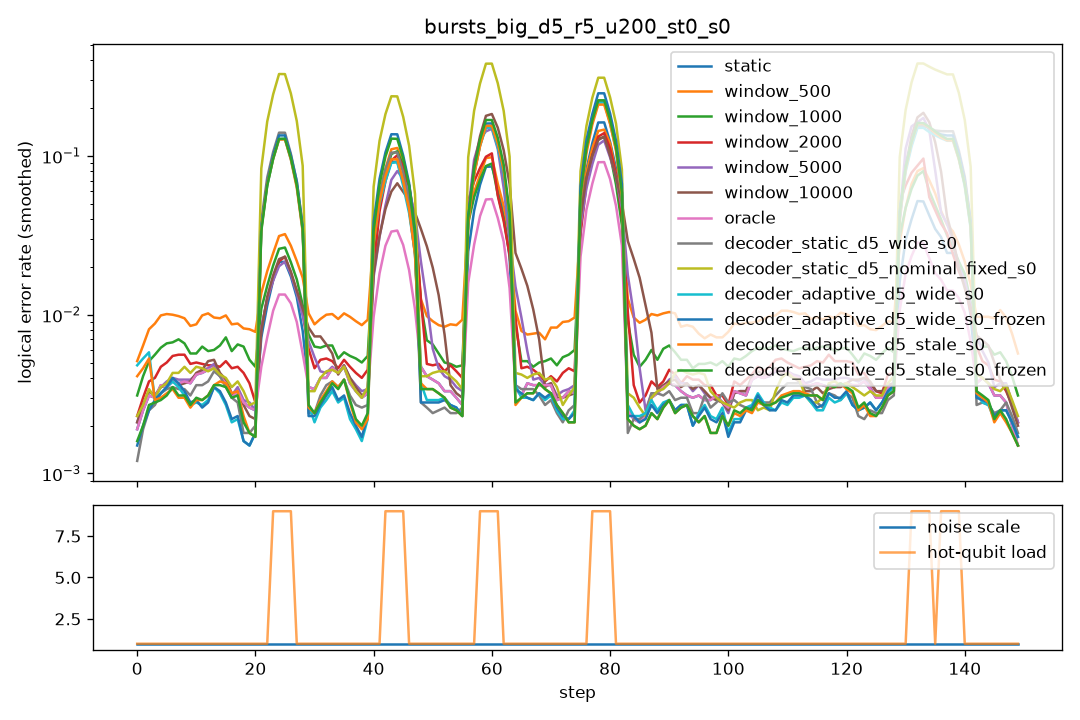

Values plotted in this chart, from the file beside it:
step, scale, n_hot, hot_p, static, window_500, window_1000, window_2000, window_5000, window_10000, oracle, decoder_static_d5_wide_s0, decoder_static_d5_nominal_fixed_s0, decoder_adaptive_d5_wide_s0, decoder_adaptive_d5_wide_s0_frozen, decoder_adaptive_d5_stale_s0, decoder_adaptive_d5_stale_s0_frozen
0, 1.0, 0, 0.0, 0.003, 0.0085, 0.0045, 0.0035, 0.0035, 0.0035, 0.003, 0.002, 0.004, 0.018, 0.0015, 0.0155, 0.003
1, 1.0, 0, 0.0, 0.003, 0.0095, 0.007, 0.0045, 0.0045, 0.0045, 0.003, 0.0025, 0.005, 0.004, 0.004, 0.004, 0.004
2, 1.0, 0, 0.0, 0.0035, 0.0075, 0.004, 0.0035, 0.0025, 0.0025, 0.0035, 0.0015, 0.0025, 0.002, 0.002, 0.001, 0.001
3, 1.0, 0, 0.0, 0.003, 0.0065, 0.005, 0.0035, 0.003, 0.003, 0.003, 0.0035, 0.002, 0.0025, 0.0025, 0.0025, 0.002
4, 1.0, 0, 0.0, 0.003, 0.0085, 0.005, 0.004, 0.003, 0.003, 0.003, 0.003, 0.0035, 0.0025, 0.0025, 0.0035, 0.0035
5, 1.0, 0, 0.0, 0.0025, 0.012, 0.007, 0.0045, 0.0025, 0.0025, 0.0025, 0.003, 0.002, 0.0035, 0.0035, 0.0035, 0.0035
6, 1.0, 0, 0.0, 0.006, 0.015, 0.01, 0.008, 0.0065, 0.0065, 0.006, 0.005, 0.0075, 0.0055, 0.0055, 0.0045, 0.0045
7, 1.0, 0, 0.0, 0.003, 0.0085, 0.006, 0.005, 0.004, 0.003, 0.003, 0.0025, 0.0035, 0.0035, 0.0035, 0.002, 0.002
8, 1.0, 0, 0.0, 0.0045, 0.006, 0.0055, 0.006, 0.004, 0.004, 0.0045, 0.004, 0.005, 0.004, 0.005, 0.0035, 0.004
9, 1.0, 0, 0.0, 0.0025, 0.0075, 0.0065, 0.0045, 0.0025, 0.002, 0.0025, 0.0025, 0.0035, 0.001, 0.001, 0.0015, 0.0015
10, 1.0, 0, 0.0, 0.003, 0.0105, 0.005, 0.0045, 0.0025, 0.003, 0.003, 0.003, 0.004, 0.0015, 0.0015, 0.0035, 0.0035
11, 1.0, 0, 0.0, 0.0055, 0.01, 0.0055, 0.0045, 0.0065, 0.007, 0.0055, 0.0035, 0.0055, 0.0035, 0.003, 0.0025, 0.0025
12, 1.0, 0, 0.0, 0.0055, 0.0095, 0.006, 0.0055, 0.0055, 0.0055, 0.0055, 0.005, 0.0055, 0.004, 0.004, 0.0035, 0.0035
13, 1.0, 0, 0.0, 0.005, 0.012, 0.0085, 0.0055, 0.0055, 0.005, 0.005, 0.004, 0.0045, 0.0035, 0.0035, 0.0035, 0.0035
14, 1.0, 0, 0.0, 0.0035, 0.009, 0.0045, 0.004, 0.003, 0.005, 0.0035, 0.0035, 0.0025, 0.002, 0.002, 0.0025, 0.0025
15, 1.0, 0, 0.0, 0.0035, 0.0075, 0.0055, 0.0045, 0.004, 0.0035, 0.0035, 0.006, 0.005, 0.0045, 0.005, 0.006, 0.006
16, 1.0, 0, 0.0, 0.003, 0.0095, 0.0075, 0.004, 0.0025, 0.0025, 0.003, 0.002, 0.0035, 0.002, 0.002, 0.0035, 0.0025
17, 1.0, 0, 0.0, 0.0035, 0.0115, 0.01, 0.0075, 0.004, 0.0035, 0.0035, 0.002, 0.0045, 0.0015, 0.0015, 0.003, 0.003
18, 1.0, 0, 0.0, 0.0015, 0.006, 0.002, 0.003, 0.002, 0.0015, 0.0015, 0.0015, 0.002, 0.0005, 0.0005, 0.001, 0.001
19, 1.0, 0, 0.0, 0.005, 0.0095, 0.0075, 0.0045, 0.005, 0.005, 0.005, 0.0025, 0.004, 0.0025, 0.0025, 0.003, 0.003
20, 1.0, 0, 0.0, 0.001, 0.0045, 0.0045, 0.0025, 0.001, 0.001, 0.001, 0.001, 0.0025, 0.0015, 0.0015, 0.001, 0.001
21, 1.0, 0, 0.0, 0.002, 0.009, 0.002, 0.001, 0.002, 0.0005, 0.002, 0.002, 0.0005, 0.0015, 0.0015, 0.001, 0.001
22, 1.0, 0, 0.0, 0.003, 0.01, 0.0075, 0.003, 0.0025, 0.003, 0.003, 0.003, 0.005, 0.003, 0.003, 0.0025, 0.0025
23, 1.0, 8, 0.1, 0.025, 0.0355, 0.033, 0.03, 0.0305, 0.03, 0.0125, 0.187, 0.405, 0.1675, 0.172, 0.1645, 0.1605
24, 1.0, 8, 0.1, 0.026, 0.035, 0.029, 0.026, 0.027, 0.0305, 0.0175, 0.1725, 0.4115, 0.152, 0.1595, 0.161, 0.1605
25, 1.0, 8, 0.1, 0.0265, 0.0325, 0.0305, 0.023, 0.02, 0.0245, 0.018, 0.165, 0.3985, 0.157, 0.1675, 0.15, 0.155
26, 1.0, 8, 0.1, 0.027, 0.0435, 0.03, 0.0265, 0.021, 0.024, 0.016, 0.1735, 0.421, 0.1595, 0.1715, 0.1565, 0.162
27, 1.0, 0, 0.0, 0.003, 0.0145, 0.01, 0.0105, 0.0095, 0.007, 0.003, 0.0025, 0.003, 0.006, 0.003, 0.003, 0.0035
28, 1.0, 0, 0.0, 0.0045, 0.0105, 0.0075, 0.005, 0.013, 0.0075, 0.0045, 0.002, 0.003, 0.002, 0.0025, 0.004, 0.004
29, 1.0, 0, 0.0, 0.0035, 0.008, 0.0055, 0.005, 0.0045, 0.008, 0.0035, 0.0025, 0.004, 0.0015, 0.0015, 0.002, 0.002
30, 1.0, 0, 0.0, 0.0015, 0.009, 0.0045, 0.004, 0.0015, 0.008, 0.0015, 0.0015, 0.0025, 0.001, 0.001, 0.0005, 0.0005
31, 1.0, 0, 0.0, 0.005, 0.009, 0.01, 0.006, 0.0055, 0.011, 0.005, 0.0035, 0.004, 0.003, 0.0035, 0.0035, 0.0035
32, 1.0, 0, 0.0, 0.0025, 0.007, 0.004, 0.003, 0.0025, 0.002, 0.0025, 0.0025, 0.003, 0.003, 0.003, 0.002, 0.002
33, 1.0, 0, 0.0, 0.0075, 0.014, 0.007, 0.008, 0.008, 0.0075, 0.0075, 0.0055, 0.0065, 0.0045, 0.0045, 0.0065, 0.006
34, 1.0, 0, 0.0, 0.0035, 0.011, 0.0065, 0.0055, 0.004, 0.004, 0.0035, 0.005, 0.006, 0.003, 0.0035, 0.004, 0.004
35, 1.0, 0, 0.0, 0.0045, 0.0095, 0.0045, 0.003, 0.0035, 0.004, 0.0045, 0.0025, 0.003, 0.003, 0.003, 0.003, 0.003
36, 1.0, 0, 0.0, 0.0035, 0.0055, 0.0045, 0.0035, 0.0035, 0.0035, 0.0035, 0.002, 0.003, 0.0005, 0.0005, 0.002, 0.002
37, 1.0, 0, 0.0, 0.0045, 0.011, 0.0065, 0.006, 0.005, 0.005, 0.0045, 0.0045, 0.005, 0.004, 0.004, 0.004, 0.0045
38, 1.0, 0, 0.0, 0.0025, 0.0115, 0.0055, 0.0055, 0.004, 0.0035, 0.0025, 0.0015, 0.002, 0.0005, 0.001, 0.001, 0.001
39, 1.0, 0, 0.0, 0.0015, 0.008, 0.0055, 0.0035, 0.002, 0.0015, 0.0015, 0.003, 0.0035, 0.0015, 0.0015, 0.0005, 0.0005
40, 1.0, 0, 0.0, 0.003, 0.007, 0.003, 0.0015, 0.002, 0.002, 0.003, 0.002, 0.0015, 0.0015, 0.0015, 0.002, 0.002
41, 1.0, 0, 0.0, 0.0045, 0.009, 0.007, 0.006, 0.004, 0.0045, 0.0045, 0.0025, 0.0055, 0.0035, 0.0035, 0.0035, 0.004
42, 1.0, 8, 0.1, 0.119, 0.1155, 0.107, 0.0785, 0.0745, 0.0795, 0.037, 0.137, 0.3075, 0.1355, 0.184, 0.133, 0.161
43, 1.0, 8, 0.1, 0.1165, 0.141, 0.118, 0.1345, 0.072, 0.0695, 0.045, 0.1365, 0.305, 0.1075, 0.168, 0.119, 0.1635
44, 1.0, 8, 0.1, 0.117, 0.1425, 0.1465, 0.1265, 0.0915, 0.076, 0.0465, 0.1325, 0.298, 0.0985, 0.1695, 0.1165, 0.165
45, 1.0, 8, 0.1, 0.1005, 0.143, 0.136, 0.123, 0.1115, 0.069, 0.034, 0.1165, 0.2725, 0.1075, 0.16, 0.1045, 0.1495
46, 1.0, 0, 0.0, 0.007, 0.0195, 0.0275, 0.042, 0.052, 0.0425, 0.007, 0.003, 0.0035, 0.007, 0.003, 0.0035, 0.002
47, 1.0, 0, 0.0, 0.005, 0.012, 0.008, 0.0055, 0.0335, 0.04, 0.005, 0.004, 0.003, 0.0035, 0.0035, 0.0035, 0.0035
48, 1.0, 0, 0.0, 0.003, 0.0105, 0.0075, 0.003, 0.0115, 0.0355, 0.003, 0.002, 0.004, 0.002, 0.002, 0.0035, 0.0035
49, 1.0, 0, 0.0, 0.005, 0.011, 0.008, 0.007, 0.006, 0.0325, 0.005, 0.0025, 0.005, 0.0025, 0.0025, 0.004, 0.004
50, 1.0, 0, 0.0, 0.0035, 0.0095, 0.0075, 0.0045, 0.005, 0.023, 0.0035, 0.0025, 0.005, 0.0035, 0.003, 0.004, 0.004
51, 1.0, 0, 0.0, 0.004, 0.006, 0.0035, 0.0045, 0.004, 0.004, 0.004, 0.002, 0.0035, 0.003, 0.003, 0.002, 0.002
52, 1.0, 0, 0.0, 0.004, 0.0085, 0.006, 0.005, 0.004, 0.004, 0.004, 0.003, 0.004, 0.0035, 0.0035, 0.0035, 0.0035
53, 1.0, 0, 0.0, 0.002, 0.008, 0.0035, 0.0035, 0.004, 0.003, 0.002, 0.0025, 0.0045, 0.002, 0.002, 0.0025, 0.0025
54, 1.0, 0, 0.0, 0.003, 0.01, 0.0045, 0.0045, 0.0035, 0.0035, 0.003, 0.003, 0.005, 0.003, 0.003, 0.003, 0.003
55, 1.0, 0, 0.0, 0.0035, 0.011, 0.007, 0.0065, 0.004, 0.0035, 0.0035, 0.0015, 0.0035, 0.002, 0.002, 0.002, 0.002
56, 1.0, 0, 0.0, 0.0025, 0.0055, 0.0025, 0.0025, 0.002, 0.002, 0.0025, 0.002, 0.002, 0.0025, 0.0025, 0.0015, 0.0015
57, 1.0, 0, 0.0, 0.0025, 0.012, 0.0065, 0.003, 0.003, 0.003, 0.0025, 0.004, 0.002, 0.002, 0.002, 0.0025, 0.0025
58, 1.0, 8, 0.1, 0.1135, 0.167, 0.1685, 0.2435, 0.212, 0.193, 0.068, 0.186, 0.478, 0.1915, 0.199, 0.176, 0.194
59, 1.0, 8, 0.1, 0.104, 0.1, 0.091, 0.09, 0.2525, 0.235, 0.0615, 0.1925, 0.478, 0.19, 0.204, 0.197, 0.2125
... 90 more rows
